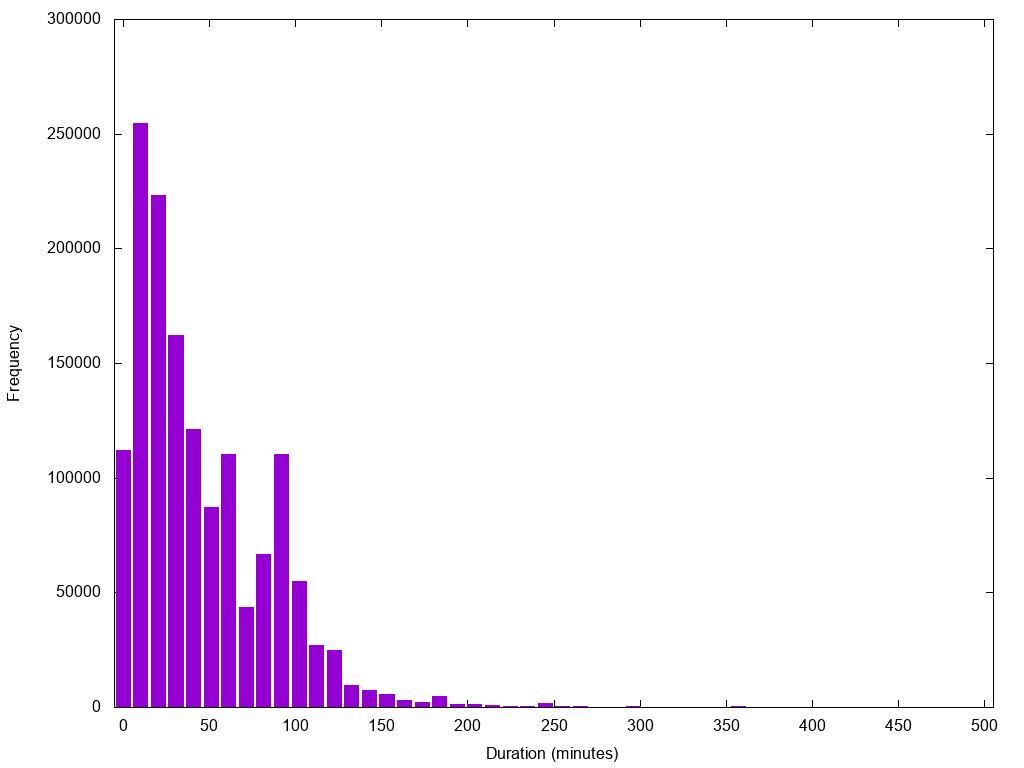

The table this chart was drawn from, first rows:
0.0	111931
10.2	254819
20.41	223313
30.61	162047
40.82	121240
51.02	87175
61.22	110318
71.43	43659
81.63	66711
91.84	110109
102	54830
112.2	26873
122.4	24904
132.7	9545
142.9	7240
153.1	5771
163.3	3091
173.5	2200
183.7	4875
193.9	1525
204.1	1103
214.3	914
224.5	526
234.7	436
244.9	1646
255.1	393
265.3	332
275.5	192
285.7	180
295.9	471
306.1	100
316.3	141
326.5	127
336.7	98
346.9	89
357.1	385
367.3	55
377.6	83
387.8	71
398	76
408.2	23
418.4	96
428.6	13
438.8	29
449	56
459.2	16
469.4	21
479.6	132
489.8	16
500.0	31
